Run: headless pygame with SDL's dummy video driver; simulated clock (each Clock.tick advances the game by its frame time, no real sleeping); random seed 0; keys injected as events and as key.get_pressed() state; no mouse input.
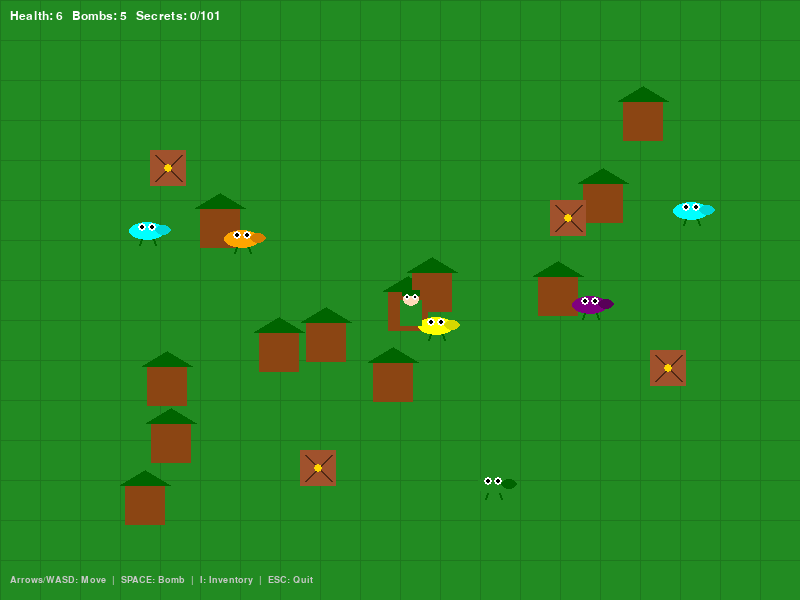
Frame 1 of 4 · flips 1–60 · no input
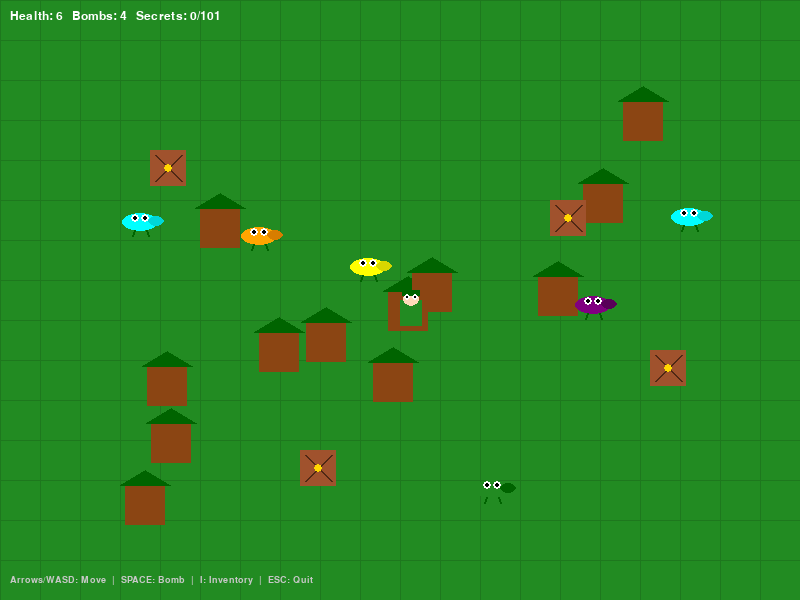
Frame 2 of 4 · flips 61–180 · tapped SPACE, RETURN · held RIGHT (→), D
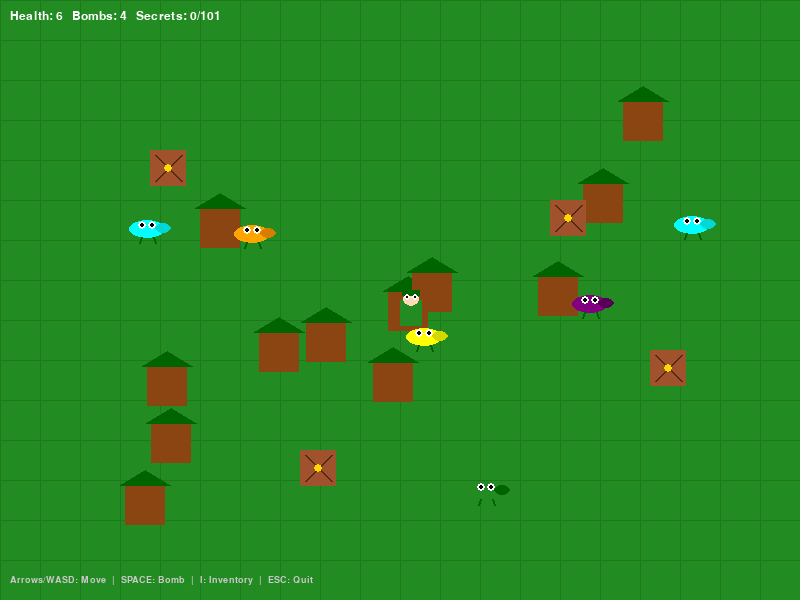
Frame 3 of 4 · flips 181–300 · held DOWN (↓), S
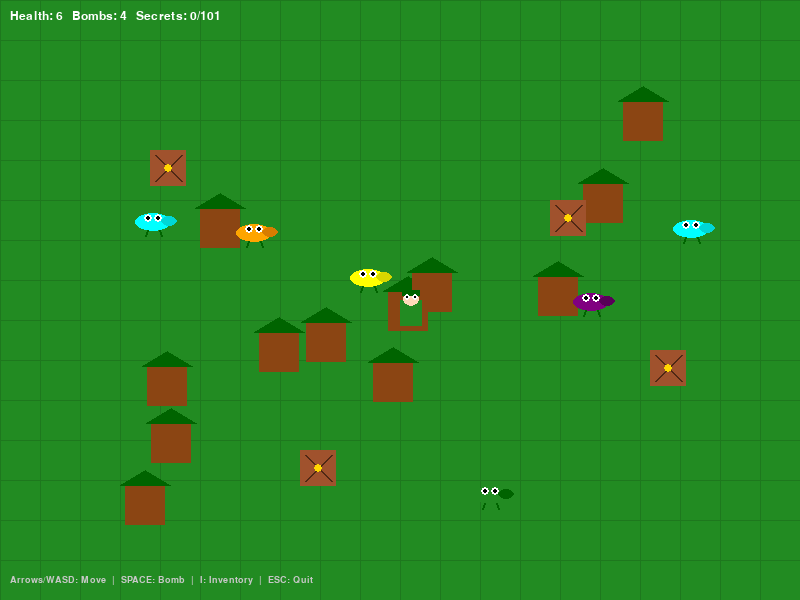
Frame 4 of 4 · flips 301–420 · held LEFT (←), A, UP (↑), W

The pygame program that drew these frames:

#!/usr/bin/env python3
"""
Trumpy's Odyssey - Prototype v0.1
Single-file Pygame prototype for Lobster
Core features: Player, Trumpy AI (chase + "Trumpy!" + sparkles + orbit on collide),
cracked secret walls, bomb to open, secret pickup, basic inventory, safe pixel-style graphics.
Run with: python trumpys_odyssey_prototype.py
Requires: pygame (pip install pygame)
"""

import pygame
import random
import math
from collections import deque

pygame.init()
WIDTH, HEIGHT = 800, 600
screen = pygame.display.set_mode((WIDTH, HEIGHT))
pygame.display.set_caption("Trumpy's Odyssey - Prototype v0.1 (for Lobster)")
clock = pygame.time.Clock()
font = pygame.font.SysFont("Arial", 18)
big_font = pygame.font.SysFont("Arial", 28)
small_font = pygame.font.SysFont("Arial", 14)

# Colors
GREEN = (34, 139, 34)
DARK_GREEN = (0, 100, 0)
BROWN = (139, 69, 19)
CRACKED = (160, 82, 45)
GOLD = (255, 215, 0)
WHITE = (255, 255, 255)
BLACK = (0, 0, 0)
RED = (220, 20, 60)
BLUE = (30, 144, 255)
PURPLE = (128, 0, 128)
CYAN = (0, 255, 255)
YELLOW = (255, 255, 0)
ORANGE = (255, 165, 0)

# Game state
player_x, player_y = 400, 300
player_speed = 3.5
player_health = 6
bombs = 5
secrets_collected = []
inventory_open = False
game_message = ""
message_timer = 0

# Simple particle system for sparkles
particles = []

class Particle:
    def __init__(self, x, y, color=YELLOW):
        self.x = x
        self.y = y
        self.vx = random.uniform(-2, 2)
        self.vy = random.uniform(-2, 2)
        self.life = random.randint(20, 40)
        self.color = color
        self.size = random.randint(2, 4)

    def update(self):
        self.x += self.vx
        self.y += self.vy
        self.vy += 0.05  # gravity
        self.life -= 1
        self.size = max(1, self.size - 0.1)

    def draw(self, surf):
        if self.life > 0:
            alpha = max(0, int(255 * (self.life / 40)))
            s = pygame.Surface((self.size*2, self.size*2), pygame.SRCALPHA)
            pygame.draw.circle(s, (*self.color, alpha), (self.size, self.size), self.size)
            surf.blit(s, (self.x - self.size, self.y - self.size))

# Trumpy class - rainbow alien Alf-like with long snout behavior
class Trumpy:
    def __init__(self, x, y, color):
        self.x = x
        self.y = y
        self.color = color
        self.size = 18
        self.speed = 1.8
        self.state = "idle"  # idle, chase, orbiting
        self.orbit_timer = 0
        self.orbit_angle = 0
        self.target_x = x
        self.target_y = y

    def update(self, px, py):
        dist = math.hypot(px - self.x, py - self.y)
        
        if self.state == "orbiting":
            self.orbit_timer -= 1
            self.orbit_angle += 0.15
            self.x = px + math.cos(self.orbit_angle) * 45
            self.y = py + math.sin(self.orbit_angle) * 45
            if self.orbit_timer <= 0:
                self.state = "idle"
                # fly away
                self.vx = random.uniform(-3, 3)
                self.vy = random.uniform(-3, 3)
        else:
            if dist < 140:  # detection range
                self.state = "chase"
                # move toward player
                dx = px - self.x
                dy = py - self.y
                dist = max(1, dist)
                self.x += (dx / dist) * self.speed
                self.y += (dy / dist) * self.speed
            else:
                self.state = "idle"
                # gentle wander
                self.x += random.uniform(-0.8, 0.8)
                self.y += random.uniform(-0.8, 0.8)

            # Collide with player
            if dist < 22:
                self.state = "orbiting"
                self.orbit_timer = 90  # ~1.5 seconds
                global game_message, message_timer, particles
                game_message = "Trumpy!"
                message_timer = 45
                # Add sparkles
                for _ in range(12):
                    particles.append(Particle(self.x, self.y, random.choice([YELLOW, CYAN, GOLD])))

    def draw(self, surf):
        # Body - oval alien shape with longer snout
        pygame.draw.ellipse(surf, self.color, (self.x - self.size, self.y - self.size//2, self.size*2, self.size))
        # Snout (longer, harder look)
        snout_color = tuple(max(0, c-40) for c in self.color)
        pygame.draw.ellipse(surf, snout_color, (self.x + 8, self.y - 6, 16, 10))
        # Eyes
        pygame.draw.circle(surf, WHITE, (int(self.x - 5), int(self.y - 4)), 4)
        pygame.draw.circle(surf, WHITE, (int(self.x + 5), int(self.y - 4)), 4)
        pygame.draw.circle(surf, BLACK, (int(self.x - 5), int(self.y - 4)), 2)
        pygame.draw.circle(surf, BLACK, (int(self.x + 5), int(self.y - 4)), 2)
        # Simple legs
        pygame.draw.line(surf, DARK_GREEN, (self.x - 6, self.y + 8), (self.x - 8, self.y + 14), 2)
        pygame.draw.line(surf, DARK_GREEN, (self.x + 6, self.y + 8), (self.x + 8, self.y + 14), 2)

# Create rainbow Trumpys
trumpy_colors = [RED, ORANGE, YELLOW, GREEN, CYAN, BLUE, PURPLE]
trumpys = [Trumpy(random.randint(100, 700), random.randint(100, 500), random.choice(trumpy_colors)) for _ in range(6)]

# Simple map - walls and cracked secrets
walls = []  # (x, y, w, h, is_cracked)
for _ in range(12):
    x = random.randint(50, 650)
    y = random.randint(50, 500)
    walls.append((x, y, 40, 40, False))  # normal trees

# Add some cracked secret walls
cracked_positions = [(150, 150), (550, 200), (300, 450), (650, 350)]
for cx, cy in cracked_positions:
    walls.append((cx, cy, 36, 36, True))

def draw_map(surf):
    # Grass background
    surf.fill((34, 139, 34))
    # Simple grid lines for depth
    for x in range(0, WIDTH, 40):
        pygame.draw.line(surf, (30, 120, 30), (x, 0), (x, HEIGHT), 1)
    for y in range(0, HEIGHT, 40):
        pygame.draw.line(surf, (30, 120, 30), (0, y), (WIDTH, y), 1)

    for wx, wy, ww, wh, cracked in walls:
        if cracked:
            pygame.draw.rect(surf, CRACKED, (wx, wy, ww, wh))
            # Cracks
            pygame.draw.line(surf, (80, 40, 20), (wx+5, wy+5), (wx+ww-5, wy+wh-5), 2)
            pygame.draw.line(surf, (80, 40, 20), (wx+ww-5, wy+5), (wx+5, wy+wh-5), 2)
            pygame.draw.circle(surf, GOLD, (wx + ww//2, wy + wh//2), 4)  # secret glow hint
        else:
            # Tree / obstacle
            pygame.draw.rect(surf, BROWN, (wx, wy, ww, wh))
            pygame.draw.polygon(surf, DARK_GREEN, [(wx-5, wy), (wx+ww//2, wy-15), (wx+ww+5, wy)])

def check_collision(x, y, size=20):
    for wx, wy, ww, wh, _ in walls:
        if (x < wx + ww and x + size > wx and y < wy + wh and y + size > wy):
            return True
    return False

def explode_bomb(bx, by):
    global walls, game_message, message_timer, particles, secrets_collected
    radius = 50
    destroyed = 0
    new_walls = []
    for w in walls:
        wx, wy, ww, wh, cracked = w
        dist = math.hypot(bx - (wx + ww/2), by - (wy + wh/2))
        if cracked and dist < radius:
            destroyed += 1
            # Reveal secret!
            game_message = "Secret found! +1"
            message_timer = 60
            secrets_collected.append(f"Secret #{len(secrets_collected)+1} - {random.choice(['Rare', 'Epic'])} item")
            for _ in range(20):
                particles.append(Particle(wx + ww/2, wy + wh/2, GOLD))
        else:
            new_walls.append(w)
    walls = new_walls
    if destroyed == 0:
        game_message = "No cracked wall hit"
        message_timer = 30
    # Explosion particles
    for _ in range(15):
        p = Particle(bx, by, ORANGE)
        p.vx *= 1.5
        p.vy *= 1.5
        particles.append(p)

# Main loop
running = True
bomb_placed = None
bomb_timer = 0

while running:
    for event in pygame.event.get():
        if event.type == pygame.QUIT:
            running = False
        if event.type == pygame.KEYDOWN:
            if event.key == pygame.K_ESCAPE:
                running = False
            if event.key == pygame.K_i:
                inventory_open = not inventory_open
            if event.key == pygame.K_SPACE and bombs > 0:
                # Place bomb at player
                bomb_placed = (player_x + 10, player_y + 10)
                bomb_timer = 45  # 0.75 sec fuse
                bombs -= 1
                game_message = "Bomb placed!"
                message_timer = 20

    keys = pygame.key.get_pressed()
    dx = dy = 0
    if keys[pygame.K_LEFT] or keys[pygame.K_a]: dx = -player_speed
    if keys[pygame.K_RIGHT] or keys[pygame.K_d]: dx = player_speed
    if keys[pygame.K_UP] or keys[pygame.K_w]: dy = -player_speed
    if keys[pygame.K_DOWN] or keys[pygame.K_s]: dy = player_speed

    new_x = player_x + dx
    new_y = player_y + dy
    if not check_collision(new_x, new_y):
        player_x = max(20, min(WIDTH-40, new_x))
        player_y = max(20, min(HEIGHT-40, new_y))

    # Update Trumpys
    for t in trumpys:
        t.update(player_x, player_y)

    # Update particles
    particles = [p for p in particles if p.life > 0]
    for p in particles:
        p.update()

    # Bomb logic
    if bomb_placed and bomb_timer > 0:
        bomb_timer -= 1
        if bomb_timer == 0:
            explode_bomb(*bomb_placed)
            bomb_placed = None

    # Draw
    draw_map(screen)

    # Draw walls (already in map)
    # Draw Trumpys
    for t in trumpys:
        t.draw(screen)

    # Draw player (simple green tunic guy)
    # Tunic
    pygame.draw.rect(screen, GREEN, (player_x, player_y, 22, 26))
    # Head
    pygame.draw.ellipse(screen, (255, 218, 185), (player_x + 3, player_y - 8, 16, 14))
    # Cap
    pygame.draw.rect(screen, DARK_GREEN, (player_x + 2, player_y - 10, 18, 6))
    # Eyes
    pygame.draw.circle(screen, WHITE, (player_x + 7, player_y - 3), 3)
    pygame.draw.circle(screen, WHITE, (player_x + 15, player_y - 3), 3)
    pygame.draw.circle(screen, BLACK, (player_x + 7, player_y - 3), 1)
    pygame.draw.circle(screen, BLACK, (player_x + 15, player_y - 3), 1)

    # Draw particles
    for p in particles:
        p.draw(screen)

    # Draw bomb if active
    if bomb_placed:
        bx, by = bomb_placed
        pygame.draw.circle(screen, ORANGE, (int(bx), int(by)), 8)
        pygame.draw.circle(screen, RED, (int(bx), int(by)), 4)

    # UI
    screen.blit(font.render(f"Health: {player_health}   Bombs: {bombs}   Secrets: {len(secrets_collected)}/101", True, WHITE), (10, 10))
    screen.blit(small_font.render("Arrows/WASD: Move  |  SPACE: Bomb  |  I: Inventory  |  ESC: Quit", True, (200,200,200)), (10, HEIGHT - 25))

    if game_message and message_timer > 0:
        msg_surf = big_font.render(game_message, True, GOLD)
        screen.blit(msg_surf, (WIDTH//2 - msg_surf.get_width()//2, 50))
        message_timer -= 1
    else:
        game_message = ""

    # Inventory
    if inventory_open:
        inv_surf = pygame.Surface((400, 300), pygame.SRCALPHA)
        inv_surf.fill((0, 0, 0, 200))
        screen.blit(inv_surf, (200, 150))
        screen.blit(big_font.render("SECRET INVENTORY", True, GOLD), (220, 160))
        y_off = 200
        if secrets_collected:
            for s in secrets_collected[-8:]:  # show last 8
                screen.blit(small_font.render(s, True, WHITE), (220, y_off))
                y_off += 22
        else:
            screen.blit(small_font.render("No secrets yet. Find cracked walls and bomb them!", True, WHITE), (220, 220))
        screen.blit(small_font.render("Press I to close", True, (180,180,180)), (220, 420))

    pygame.display.flip()
    clock.tick(60)

pygame.quit()
print("Thanks for playing the prototype, Lobster! More coming soon.")
